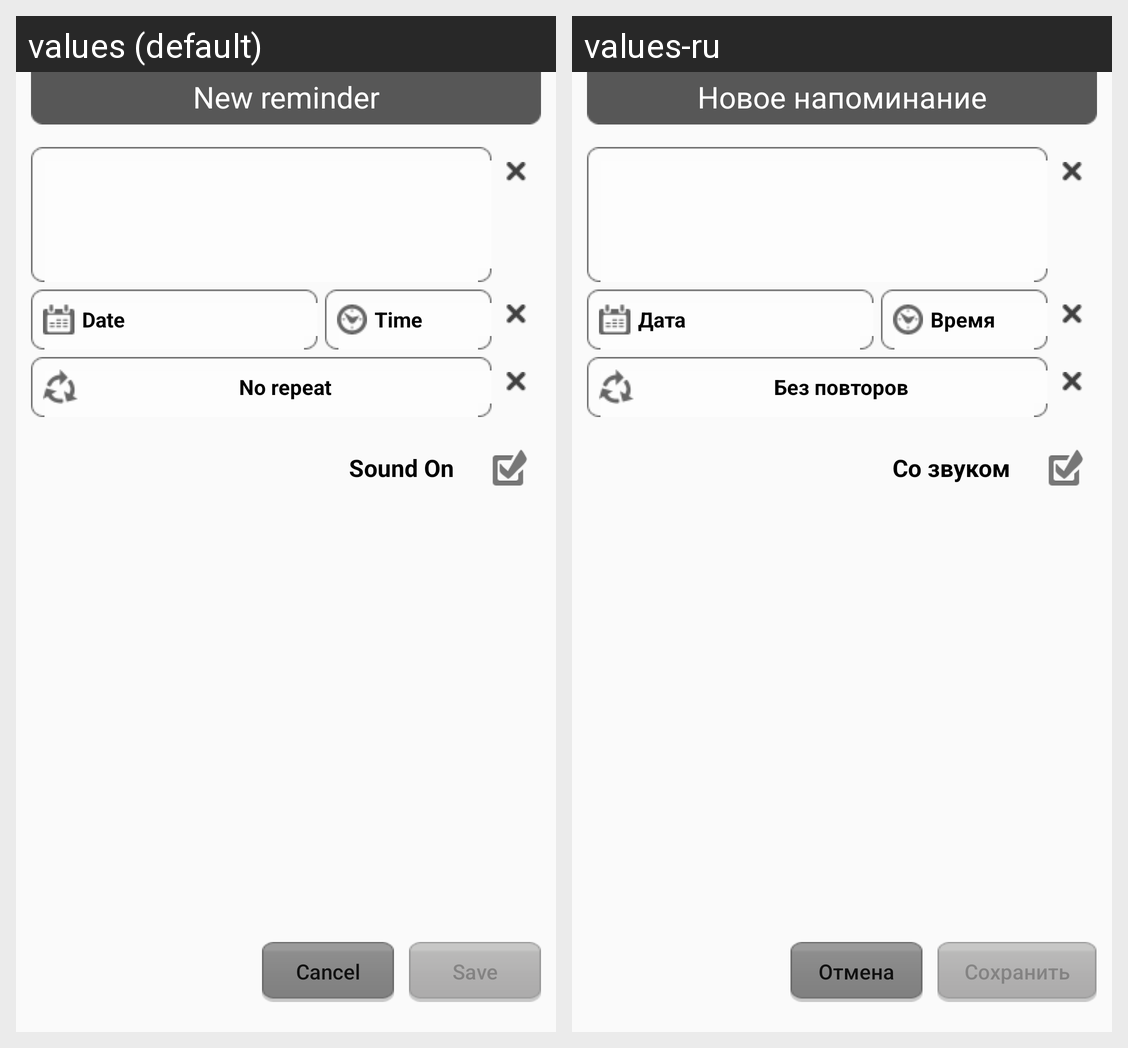

This grid shows one Android layout under two languages. Give, for every string resource on the screen, its name, the default text and each shown locale's text.
Android screen res/layout/activity_reminder_add.xml rendered under 2 locales, left to right: values (default), values-ru. Device: Nexus 5 (rendered at 1080×1920; each locale shown at half size, 540×960, under a caption strip naming it); theme AppTheme.
Strings drawn on this screen, with the default value and each locale's value (text and hints the layout hard-codes, and strings that could not be matched under every locale, appear in the picture but are not listed):

title_new_reminder
  values: New reminder
  values-ru: Новое напоминание

date
  values: Date
  values-ru: Дата

time
  values: Time
  values-ru: Время

repeat_none
  values: No repeat
  values-ru: Без повторов

sound_on
  values: Sound On
  values-ru: Со звуком

cancel
  values: Cancel
  values-ru: Отмена

save
  values: Save
  values-ru: Сохранить
